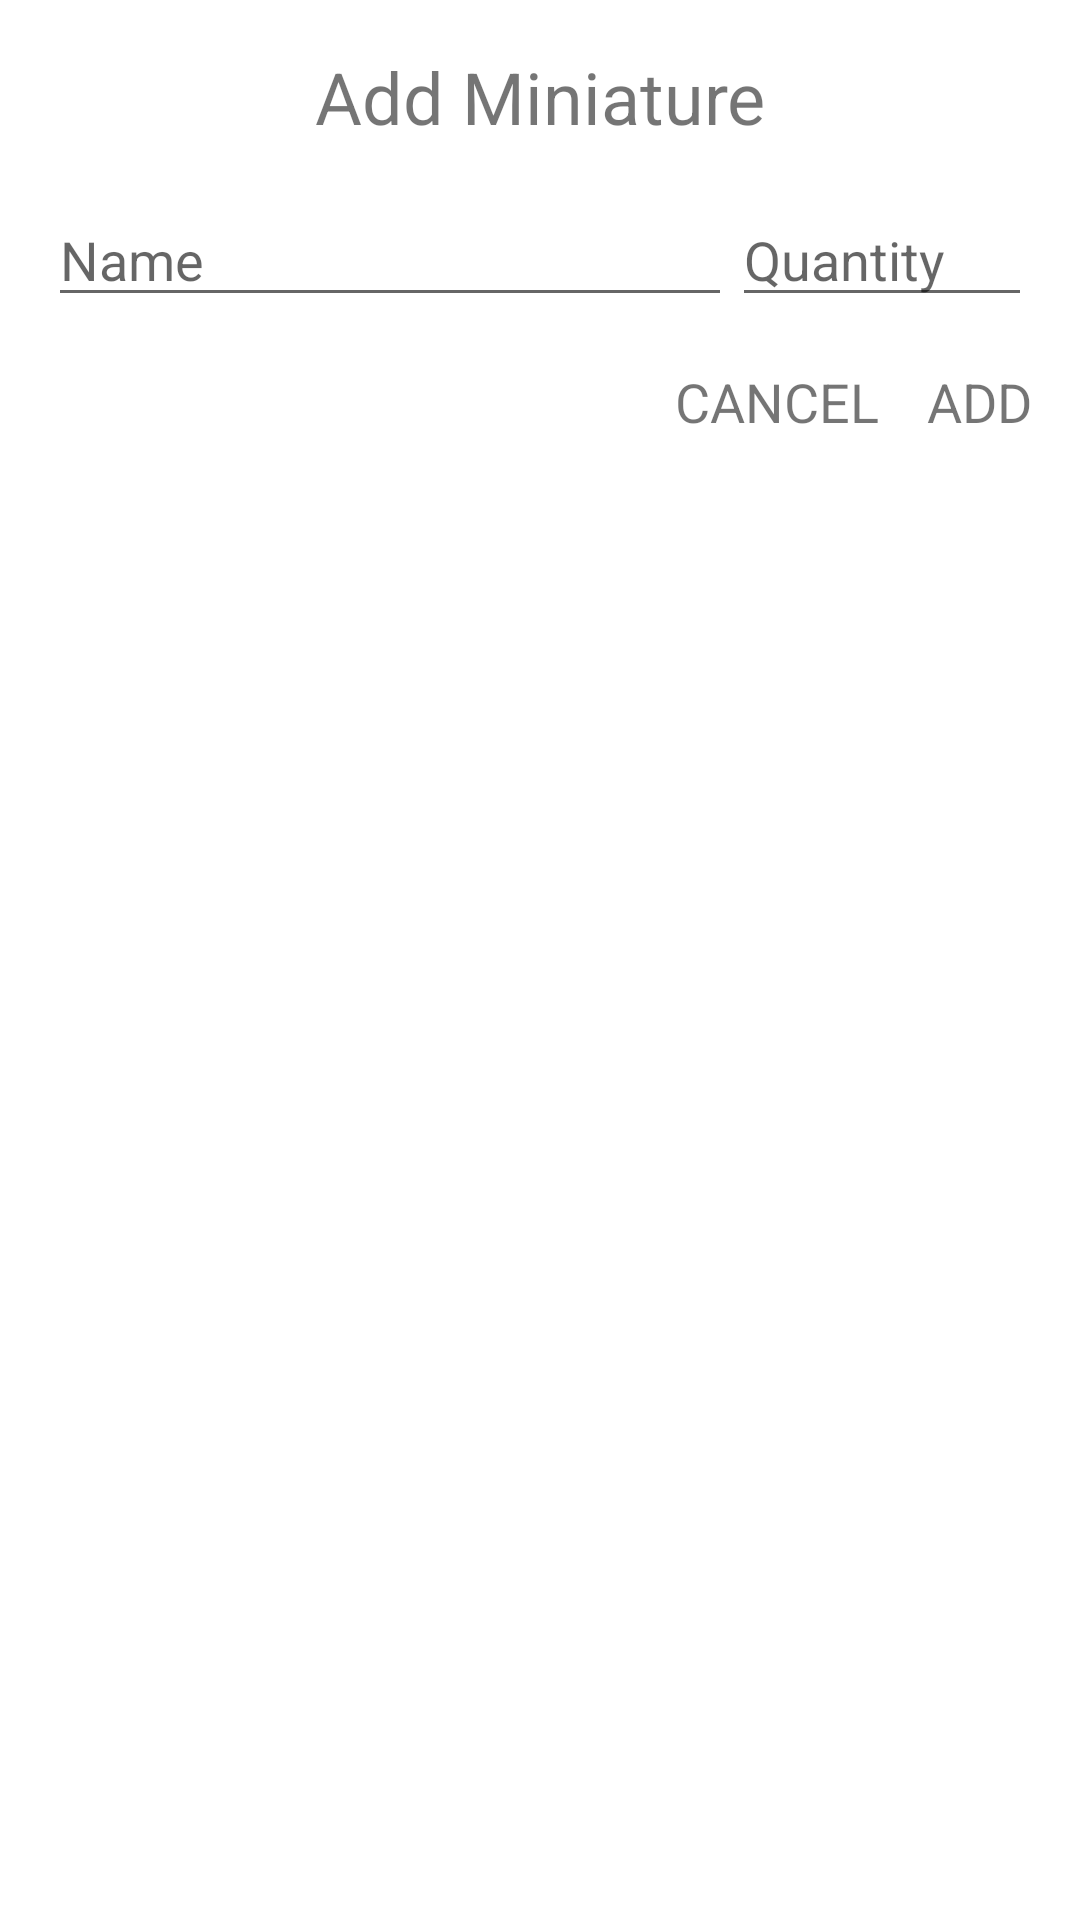

Produce the Android XML layout that renders to this screen, including the resource entries it uses.
<!-- AndroidManifest.xml: application theme Theme.SBGModelList -->
<!-- res/layout/dialog_add_model_item.xml -->
<?xml version="1.0" encoding="utf-8"?>
<androidx.constraintlayout.widget.ConstraintLayout xmlns:android="http://schemas.android.com/apk/res/android"
    xmlns:app="http://schemas.android.com/apk/res-auto"
    xmlns:tools="http://schemas.android.com/tools"
    android:padding="16dp"
    android:layout_width="300dp"
    android:layout_height="wrap_content">

    <TextView
        android:id="@+id/tvTitle"
        android:layout_width="wrap_content"
        android:layout_height="wrap_content"
        android:text="Add Miniature"
        android:textSize="24sp"
        app:layout_constraintEnd_toEndOf="parent"
        app:layout_constraintStart_toStartOf="parent"
        app:layout_constraintTop_toTopOf="parent" />

    <EditText
        android:id="@+id/etName"
        android:layout_width="0dp"
        android:layout_height="wrap_content"
        android:layout_marginTop="16dp"
        android:ems="10"
        android:inputType="text"
        android:hint="Name"
        app:layout_constraintEnd_toStartOf="@+id/etQuantity"
        app:layout_constraintStart_toStartOf="parent"
        app:layout_constraintTop_toBottomOf="@+id/tvTitle" />

    <EditText
        android:id="@+id/etQuantity"
        android:layout_width="100dp"
        android:layout_height="wrap_content"
        android:layout_marginTop="16dp"
        android:ems="10"
        android:inputType="number"
        android:hint="Quantity"
        app:layout_constraintEnd_toEndOf="parent"
        app:layout_constraintTop_toBottomOf="@+id/tvTitle" />

    <TextView
        android:id="@+id/tvCancel"
        android:layout_width="wrap_content"
        android:layout_height="wrap_content"
        android:layout_marginTop="16dp"
        android:layout_marginEnd="16dp"
        android:layout_marginRight="16dp"
        android:text="CANCEL"
        android:textSize="18sp"
        app:layout_constraintEnd_toStartOf="@id/tvAdd"
        app:layout_constraintTop_toBottomOf="@+id/etQuantity" />

    <TextView
        android:id="@+id/tvAdd"
        android:layout_width="wrap_content"
        android:layout_height="wrap_content"
        android:layout_marginTop="16dp"
        android:text="ADD"
        android:textSize="18sp"
        app:layout_constraintEnd_toEndOf="parent"
        app:layout_constraintTop_toBottomOf="@+id/etQuantity" />
</androidx.constraintlayout.widget.ConstraintLayout>
<!-- resources referenced by this layout -->
<resources>
  <style name="Theme.SBGModelList" parent="Theme.MaterialComponents.DayNight.DarkActionBar">
          
          <item name="colorPrimary">@color/purple_500</item>
          <item name="colorPrimaryVariant">@color/purple_700</item>
          <item name="colorOnPrimary">@color/white</item>
          
          <item name="colorSecondary">@color/teal_200</item>
          <item name="colorSecondaryVariant">@color/teal_700</item>
          <item name="colorOnSecondary">@color/black</item>
          
          <item name="android:statusBarColor" tools:targetApi="l">?attr/colorPrimaryVariant</item>
          
      </style>
  <color name="purple_500">#FF6200EE</color>
  <color name="purple_700">#FF3700B3</color>
  <color name="white">#FFFFFFFF</color>
  <color name="teal_200">#FF03DAC5</color>
  <color name="teal_700">#FF018786</color>
  <color name="black">#FF000000</color>
</resources>
